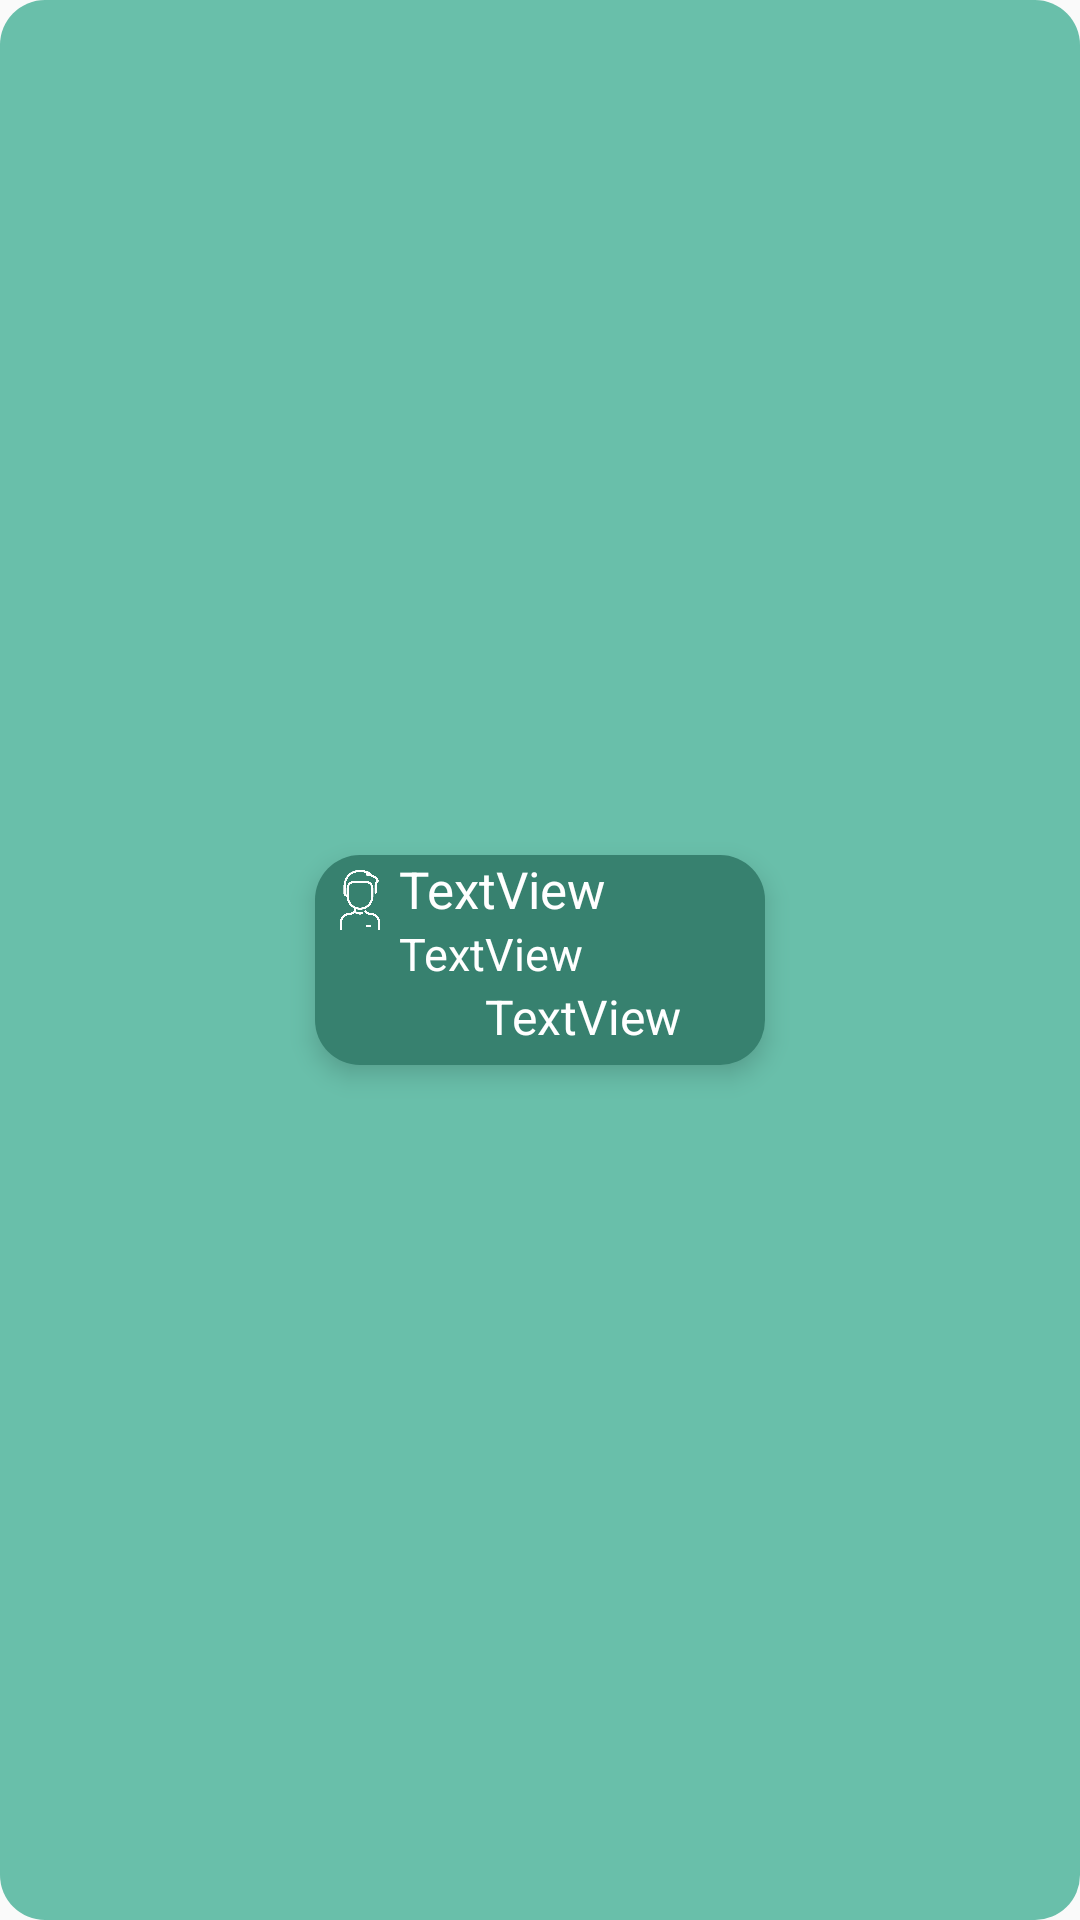

Android layout source for this screen:
<!-- AndroidManifest.xml: application theme AppTheme -->
<!-- res/layout/button_info_person.xml -->
<?xml version="1.0" encoding="utf-8"?>
<androidx.constraintlayout.widget.ConstraintLayout xmlns:android="http://schemas.android.com/apk/res/android"
    xmlns:app="http://schemas.android.com/apk/res-auto"
    xmlns:tools="http://schemas.android.com/tools"
    android:layout_width="160dp"
    android:layout_height="wrap_content"
    android:background="@drawable/background_blue">

    <androidx.constraintlayout.widget.ConstraintLayout
        android:id="@+id/PERSONVIEWBUTTON"
        android:layout_width="150dp"
        android:layout_height="70dp"
        android:layout_marginLeft="10dp"
        android:layout_marginTop="5dp"
        android:layout_marginRight="10dp"
        android:layout_marginBottom="5dp"
        android:background="@drawable/button1"
        android:elevation="5dp"
        app:layout_constraintBottom_toBottomOf="parent"
        app:layout_constraintEnd_toEndOf="parent"
        app:layout_constraintStart_toStartOf="parent"
        app:layout_constraintTop_toTopOf="parent">

        <ImageView
            android:id="@+id/imageView2"
            android:layout_width="20dp"
            android:layout_height="20dp"
            android:layout_marginStart="5dp"
            android:layout_marginTop="5dp"
            app:layout_constraintStart_toStartOf="parent"
            app:layout_constraintTop_toTopOf="parent"
            app:srcCompat="@drawable/man" />

        <TextView
            android:id="@+id/NOMBREBUTTONVIEW"
            android:layout_width="wrap_content"
            android:layout_height="wrap_content"
            android:text="TextView"
            android:textColor="#FFFFFF"
            android:textSize="15sp"
            app:layout_constraintStart_toStartOf="@+id/APELLIDOBUTTONVIEW"
            app:layout_constraintTop_toBottomOf="@+id/APELLIDOBUTTONVIEW" />

        <TextView
            android:id="@+id/APELLIDOBUTTONVIEW"
            android:layout_width="wrap_content"
            android:layout_height="wrap_content"
            android:layout_marginLeft="3dp"
            android:text="TextView"
            android:textColor="#FFFFFF"
            android:textSize="17sp"
            app:layout_constraintBottom_toBottomOf="parent"
            app:layout_constraintStart_toEndOf="@+id/imageView2"
            app:layout_constraintTop_toTopOf="parent"
            app:layout_constraintVertical_bias="0.0" />

        <TextView
            android:id="@+id/DNIBUTTONVIEW"
            android:layout_width="wrap_content"
            android:layout_height="wrap_content"
            android:text="TextView"
            android:textColor="#FFFFFF"
            android:textSize="16sp"
            app:layout_constraintBottom_toBottomOf="parent"
            app:layout_constraintEnd_toEndOf="parent"
            app:layout_constraintHorizontal_bias="0.505"
            app:layout_constraintStart_toStartOf="@+id/NOMBREBUTTONVIEW"
            app:layout_constraintTop_toBottomOf="@+id/NOMBREBUTTONVIEW"
            app:layout_constraintVertical_bias="0.0" />
    </androidx.constraintlayout.widget.ConstraintLayout>
</androidx.constraintlayout.widget.ConstraintLayout>
<!-- resources referenced by this layout -->
<resources>
  <!-- drawable background_blue (drawable) -->
  <?xml version="1.0" encoding="utf-8"?>
  <shape  xmlns:android="http://schemas.android.com/apk/res/android" android:shape="rectangle">
      <solid android:color="@color/colorBlue"/>
      <corners android:radius="15dp"/>
  </shape>
  <!-- drawable button1 (drawable) -->
  <?xml version="1.0" encoding="utf-8"?>
  <shape  xmlns:android="http://schemas.android.com/apk/res/android" android:shape="rectangle">
      <solid android:color="@color/colorPrimaryDark"/>
      <corners android:radius="15dp"/>
  </shape>
  <!-- drawable man: png bitmap (drawable, 16049 bytes) -->
  <style name="AppTheme" parent="Theme.AppCompat.Light.DarkActionBar">
          
          <item name="colorPrimary">@color/colorPrimaryDark</item>
          <item name="colorPrimaryDark">@color/colorPrimaryDark</item>
          <item name="colorAccent">@color/colorPrimaryDark</item>
      </style>
  <color name="colorBlue">#69bfaa</color>
  <color name="colorPrimaryDark">#37816f</color>
</resources>
